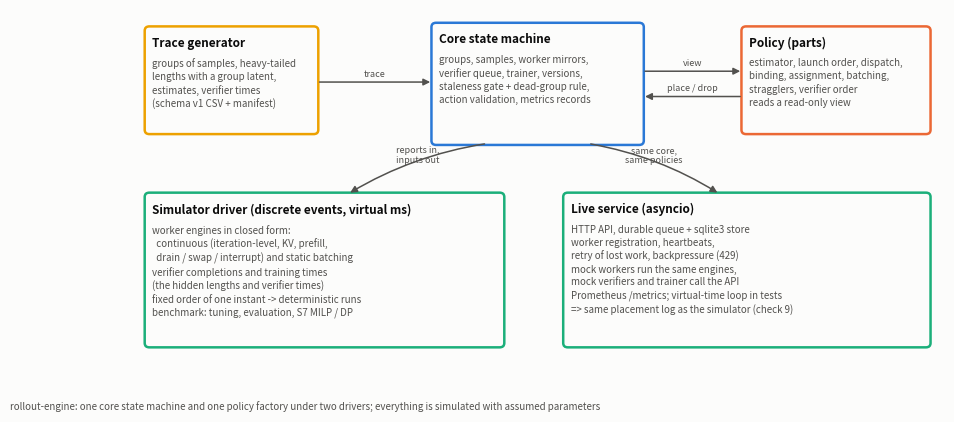

Python code for this plot:
"""Framework figure: one core state machine, two drivers.

python scripts/plot_framework.py [--out docs/figures]
"""

from __future__ import annotations

import argparse
import os

import matplotlib

matplotlib.use("Agg")
import matplotlib.pyplot as plt  # noqa: E402
from matplotlib.patches import FancyArrowPatch, FancyBboxPatch  # noqa: E402

INK, INK2, SURF = "#0b0b0b", "#52514e", "#fcfcfb"
BLUE, ORANGE, AQUA, YELLOW = "#2a78d6", "#eb6834", "#1baf7a", "#eda100"


def box(ax, x, y, w, h, title, body, color):
    ax.add_patch(
        FancyBboxPatch(
            (x, y), w, h, boxstyle="round,pad=0.02,rounding_size=0.06", fc=SURF, ec=color, lw=1.8
        )
    )
    ax.text(x + 0.08, y + h - 0.12, title, fontsize=8.5, weight="bold", color=INK, va="top")
    ax.text(x + 0.08, y + h - 0.42, body, fontsize=7, color=INK2, va="top", linespacing=1.35)


def arrow(ax, a, b, text="", color=INK2, rad=0.0):
    ax.add_patch(
        FancyArrowPatch(
            a,
            b,
            arrowstyle="-|>",
            mutation_scale=10,
            lw=1.1,
            color=color,
            connectionstyle=f"arc3,rad={rad}",
        )
    )
    if text:
        ax.text(
            (a[0] + b[0]) / 2, (a[1] + b[1]) / 2 + 0.08, text, fontsize=6.5, color=INK2, ha="center"
        )


def main(argv=None) -> int:
    ap = argparse.ArgumentParser()
    ap.add_argument("--out", default=os.path.join("docs", "figures"))
    a = ap.parse_args(argv)
    fig, ax = plt.subplots(figsize=(10.5, 4.6), facecolor=SURF)
    ax.set_xlim(0, 10.5)
    ax.set_ylim(0.5, 5.4)
    ax.axis("off")
    box(
        ax,
        0.2,
        3.7,
        2.2,
        1.45,
        "Trace generator",
        "groups of samples, heavy-tailed\nlengths with a group latent,\nestimates, verifier times\n(schema v1 CSV + manifest)",
        YELLOW,
    )
    box(
        ax,
        3.9,
        3.55,
        2.7,
        1.65,
        "Core state machine",
        "groups, samples, worker mirrors,\nverifier queue, trainer, versions,\nstaleness gate + dead-group rule,\naction validation, metrics records",
        BLUE,
    )
    box(
        ax,
        7.9,
        3.7,
        2.4,
        1.45,
        "Policy (parts)",
        "estimator, launch order, dispatch,\nbinding, assignment, batching,\nstragglers, verifier order\nreads a read-only view",
        ORANGE,
    )
    arrow(ax, (6.6, 4.55), (7.9, 4.55), "view")
    arrow(ax, (7.9, 4.2), (6.6, 4.2), "place / drop")
    box(
        ax,
        0.2,
        0.75,
        4.6,
        2.1,
        "Simulator driver (discrete events, virtual ms)",
        "worker engines in closed form:\n  continuous (iteration-level, KV, prefill,\n  drain / swap / interrupt) and static batching\nverifier completions and training times\n(the hidden lengths and verifier times)\nfixed order of one instant -> deterministic runs\nbenchmark: tuning, evaluation, S7 MILP / DP",
        AQUA,
    )
    box(
        ax,
        5.6,
        0.75,
        4.7,
        2.1,
        "Live service (asyncio)",
        "HTTP API, durable queue + sqlite3 store\nworker registration, heartbeats,\nretry of lost work, backpressure (429)\nmock workers run the same engines,\nmock verifiers and trainer call the API\nPrometheus /metrics; virtual-time loop in tests\n=> same placement log as the simulator (check 9)",
        AQUA,
    )
    arrow(ax, (2.4, 4.4), (3.9, 4.4), "trace")
    arrow(ax, (4.6, 3.55), (2.8, 2.85), "reports in,\ninputs out", rad=0.1)
    arrow(ax, (5.9, 3.55), (7.6, 2.85), "same core,\nsame policies", rad=-0.1)
    fig.text(
        0.01,
        0.01,
        "rollout-engine: one core state machine and one policy factory under two drivers; everything is simulated with assumed parameters",
        fontsize=7,
        color=INK2,
    )
    os.makedirs(a.out, exist_ok=True)
    path = os.path.join(a.out, "framework.png")
    fig.savefig(path, dpi=110, bbox_inches="tight")
    print(f"wrote {path} ({os.path.getsize(path) / 1024:.0f} KB)")
    return 0


if __name__ == "__main__":
    raise SystemExit(main())
